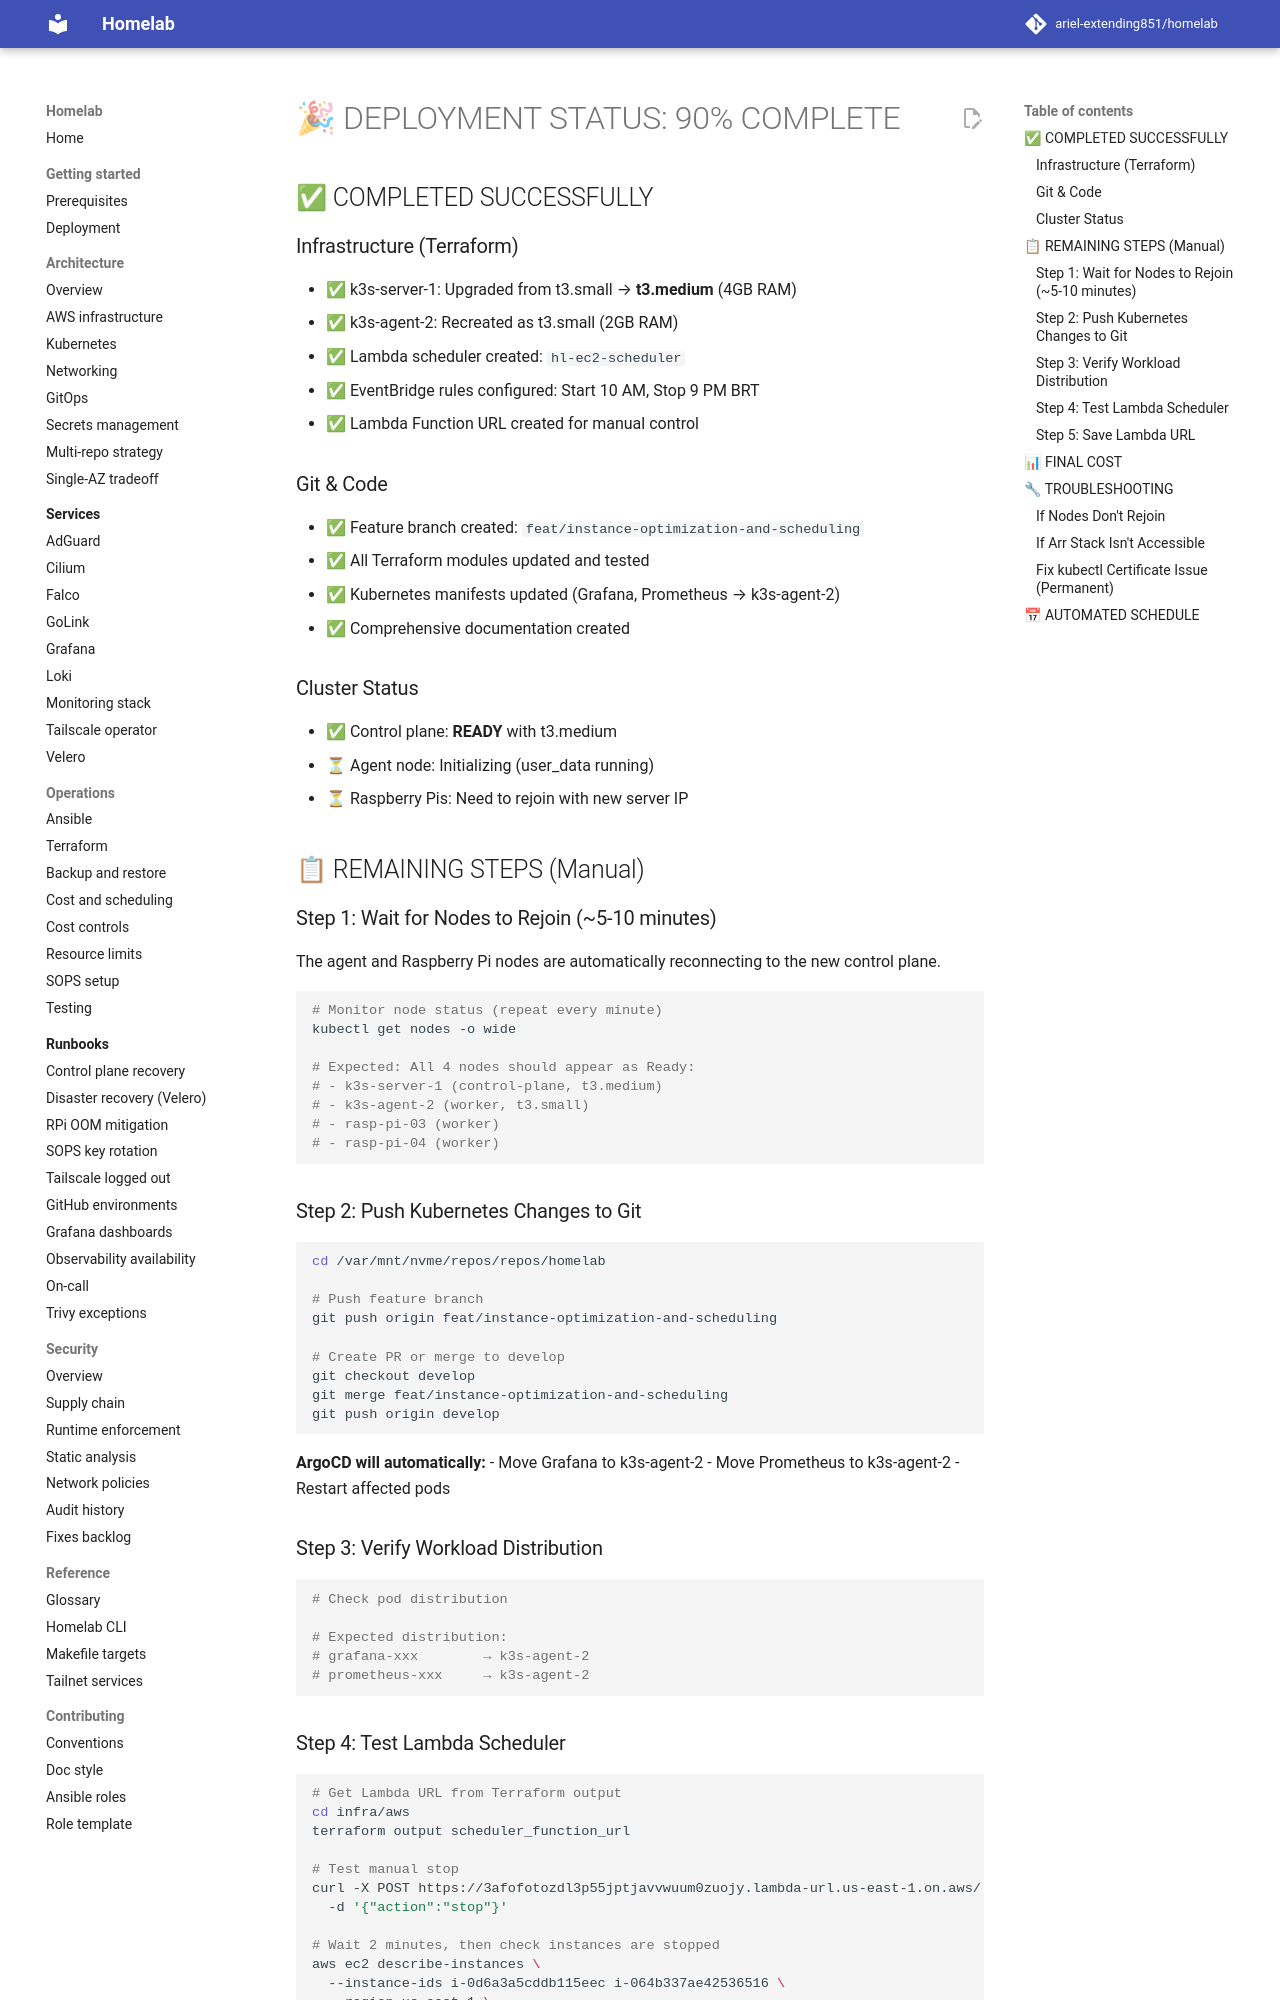

repository: ariel-extending851/homelab · page: archive/deployment-summary/index.html · generator: mkdocs

# 🎉 DEPLOYMENT STATUS: 90% COMPLETE

## ✅ COMPLETED SUCCESSFULLY

### Infrastructure (Terraform)
- ✅ k3s-server-1: Upgraded from t3.small → **t3.medium** (4GB RAM)
- ✅ k3s-agent-2: Recreated as t3.small (2GB RAM)
- ✅ Lambda scheduler created: `hl-ec2-scheduler`
- ✅ EventBridge rules configured: Start 10 AM, Stop 9 PM BRT
- ✅ Lambda Function URL created for manual control

### Git & Code
- ✅ Feature branch created: `feat/instance-optimization-and-scheduling`
- ✅ All Terraform modules updated and tested
- ✅ Kubernetes manifests updated (Grafana, Prometheus → k3s-agent-2)
- ✅ Comprehensive documentation created

### Cluster Status
- ✅ Control plane: **READY** with t3.medium
- ⏳ Agent node: Initializing (user_data running)
- ⏳ Raspberry Pis: Need to rejoin with new server IP

## 📋 REMAINING STEPS (Manual)

### Step 1: Wait for Nodes to Rejoin (~5-10 minutes)
The agent and Raspberry Pi nodes are automatically reconnecting to the new control plane.

```bash
# Monitor node status (repeat every minute)
kubectl get nodes -o wide

# Expected: All 4 nodes should appear as Ready:
# - k3s-server-1 (control-plane, t3.medium)
# - k3s-agent-2 (worker, t3.small)
# - rasp-pi-03 (worker)
# - rasp-pi-04 (worker)
```

### Step 2: Push Kubernetes Changes to Git

```bash
cd /var/mnt/nvme/repos/repos/homelab

# Push feature branch
git push origin feat/instance-optimization-and-scheduling

# Create PR or merge to develop
git checkout develop
git merge feat/instance-optimization-and-scheduling
git push origin develop
```

**ArgoCD will automatically:**
- Move Grafana to k3s-agent-2
- Move Prometheus to k3s-agent-2
- Restart affected pods

### Step 3: Verify Workload Distribution

```bash
# Check pod distribution

# Expected distribution:
# grafana-xxx        → k3s-agent-2
# prometheus-xxx     → k3s-agent-2
```
